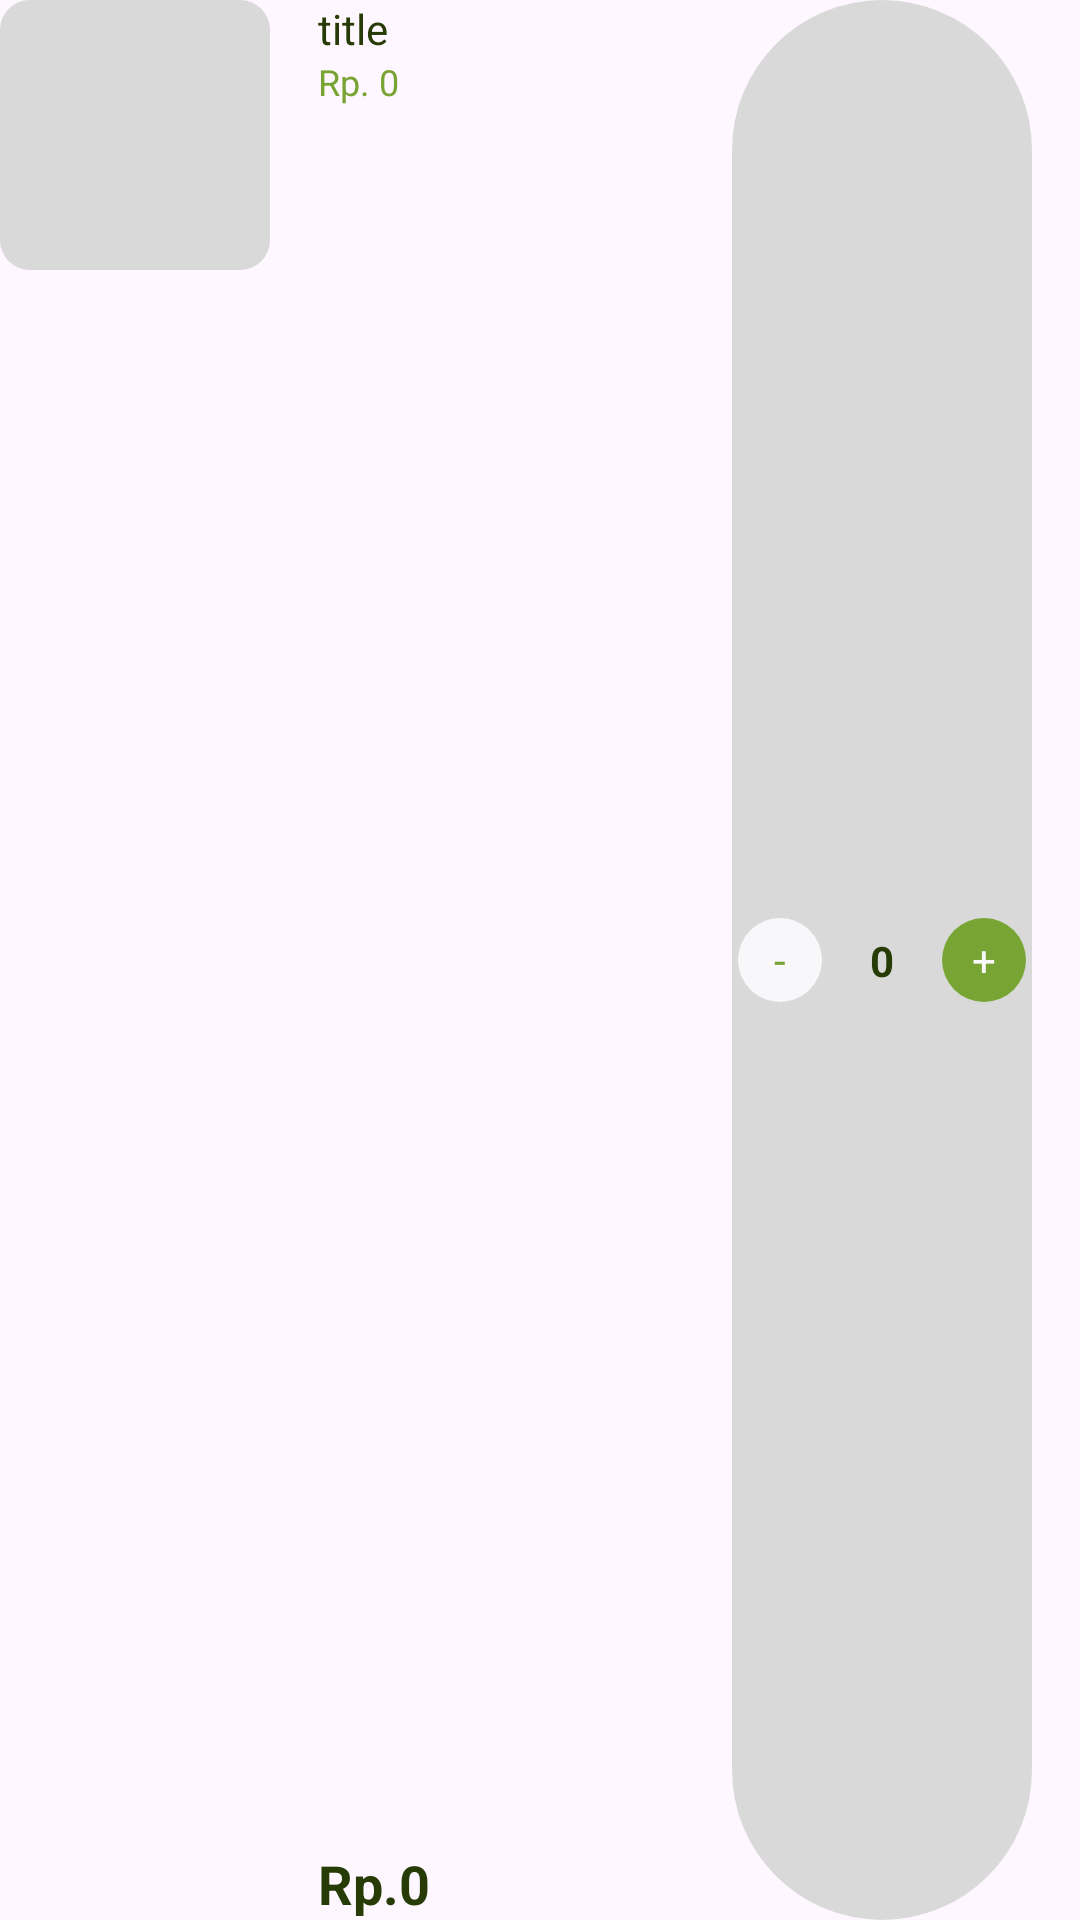

The Android layout XML behind this screen, and the referenced resources:
<!-- AndroidManifest.xml: application theme Theme.BumiTani -->
<!-- res/layout/viewholder_cart.xml -->
<?xml version="1.0" encoding="utf-8"?>
<androidx.constraintlayout.widget.ConstraintLayout xmlns:android="http://schemas.android.com/apk/res/android"
    xmlns:app="http://schemas.android.com/apk/res-auto"
    xmlns:tools="http://schemas.android.com/tools"
    android:layout_width="match_parent"
    android:layout_height="wrap_content"
    android:layout_marginTop="8dp">

    <View
        android:id="@+id/view3"
        android:layout_width="90dp"
        android:layout_height="90dp"
        android:background="@drawable/grey_bg"
        app:layout_constraintStart_toStartOf="parent"
        app:layout_constraintTop_toTopOf="parent" />

    <ImageView
        android:id="@+id/pic"
        android:layout_width="90dp"
        android:layout_height="90dp"
        app:layout_constraintBottom_toBottomOf="@+id/view3"
        app:layout_constraintEnd_toEndOf="@+id/view3"
        app:layout_constraintStart_toStartOf="parent"
        app:layout_constraintTop_toTopOf="parent"
        tools:srcCompat="@tools:sample/avatars" />

    <TextView
        android:id="@+id/titleTxt"
        android:layout_width="wrap_content"
        android:layout_height="wrap_content"
        android:layout_marginStart="16dp"
        android:text="title"
        android:textColor="@color/darkGreen"
        app:layout_constraintStart_toEndOf="@+id/view3"
        app:layout_constraintTop_toTopOf="parent" />

    <TextView
        android:id="@+id/feeEachItem"
        android:layout_width="wrap_content"
        android:layout_height="wrap_content"
        android:text="Rp. 0"
        android:textSize="12sp"
        android:textColor="@color/greenPastel"
        app:layout_constraintStart_toStartOf="@+id/titleTxt"
        app:layout_constraintTop_toBottomOf="@+id/titleTxt" />

    <TextView
        android:id="@+id/totalEachItem"
        android:layout_width="wrap_content"
        android:layout_height="wrap_content"
        android:text="Rp.0"
        android:textColor="@color/darkGreen"
        android:textSize="18sp"
        android:textStyle="bold"
        app:layout_constraintBottom_toBottomOf="parent"
        app:layout_constraintStart_toStartOf="@+id/feeEachItem" />

    <androidx.constraintlayout.widget.ConstraintLayout
        android:layout_width="100dp"
        android:layout_height="match_parent"
        android:layout_marginEnd="16dp"
        android:background="@drawable/grey_bg2"
        app:layout_constraintBottom_toBottomOf="parent"
        app:layout_constraintEnd_toEndOf="parent">

        <TextView
            android:id="@+id/plusCartBtn"
            android:layout_width="28dp"
            android:layout_height="28dp"
            android:layout_marginTop="2dp"
            android:layout_marginEnd="2dp"
            android:layout_marginBottom="2dp"
            android:background="@drawable/green_btn_bg"
            android:gravity="center"
            android:text="+"
            android:textColor="@color/greyLight"
            app:layout_constraintBottom_toBottomOf="parent"
            app:layout_constraintEnd_toEndOf="parent"
            app:layout_constraintTop_toTopOf="parent" />

        <TextView
            android:id="@+id/numberItemTxt"
            android:layout_width="wrap_content"
            android:layout_height="wrap_content"
            android:text="0"
            android:textColor="@color/darkGreen"
            android:textStyle="bold"
            app:layout_constraintBottom_toBottomOf="parent"
            app:layout_constraintEnd_toStartOf="@+id/plusCartBtn"
            app:layout_constraintStart_toEndOf="@+id/minusCartBtn"
            app:layout_constraintTop_toTopOf="parent" />

        <TextView
            android:id="@+id/minusCartBtn"
            android:layout_width="28dp"
            android:layout_height="28dp"
            android:layout_marginStart="2dp"
            android:layout_marginTop="2dp"
            android:layout_marginBottom="2dp"
            android:background="@drawable/white_oval_btn"
            android:gravity="center"
            android:text="-"
            android:textColor="@color/greenPastel"
            app:layout_constraintBottom_toBottomOf="parent"
            app:layout_constraintStart_toStartOf="parent"
            app:layout_constraintTop_toTopOf="parent" />
    </androidx.constraintlayout.widget.ConstraintLayout>
</androidx.constraintlayout.widget.ConstraintLayout>
<!-- resources referenced by this layout -->
<resources>
  <color name="darkGreen">#ff263B06</color>
  <color name="greenPastel">#FF78A433</color>
  <color name="greyLight">#ffF8F8FB</color>
  <!-- drawable green_btn_bg (drawable) -->
  <?xml version="1.0" encoding="utf-8"?>
  <selector xmlns:android="http://schemas.android.com/apk/res/android">
  
      <item>
          <shape android:shape="rectangle">
              <corners android:radius="100dp" />
              <solid android:color="@color/greenPastel"/>
          </shape>
      </item>
  
  </selector>
  <!-- drawable grey_bg (drawable) -->
  <?xml version="1.0" encoding="utf-8"?>
  <selector xmlns:android="http://schemas.android.com/apk/res/android">
      <item>
          <shape android:shape="rectangle">
              <solid android:color="@color/greyColor"/>
              <corners android:radius="10dp"/>
          </shape>
      </item>
  
  </selector>
  <!-- drawable grey_bg2 (drawable) -->
  <?xml version="1.0" encoding="utf-8"?>
  <selector xmlns:android="http://schemas.android.com/apk/res/android">
      <item>
          <shape android:shape="rectangle">
              <corners android:radius="100dp" />
              <solid android:color="@color/greyColor"/>
          </shape>
      </item>
  </selector>
  <!-- drawable white_oval_btn (drawable) -->
  <?xml version="1.0" encoding="utf-8"?>
  <selector xmlns:android="http://schemas.android.com/apk/res/android">
      <item>
          <shape android:shape="oval">
              <solid android:color="@color/greyLight"/>
          </shape>
      </item>
  
  </selector>
  <style name="Theme.BumiTani" parent="Base.Theme.BumiTani" />
  <color name="greyColor">#FFD9D9D9</color>
  <style name="Base.Theme.BumiTani" parent="Theme.Material3.DayNight.NoActionBar">
          
          
      </style>
</resources>
